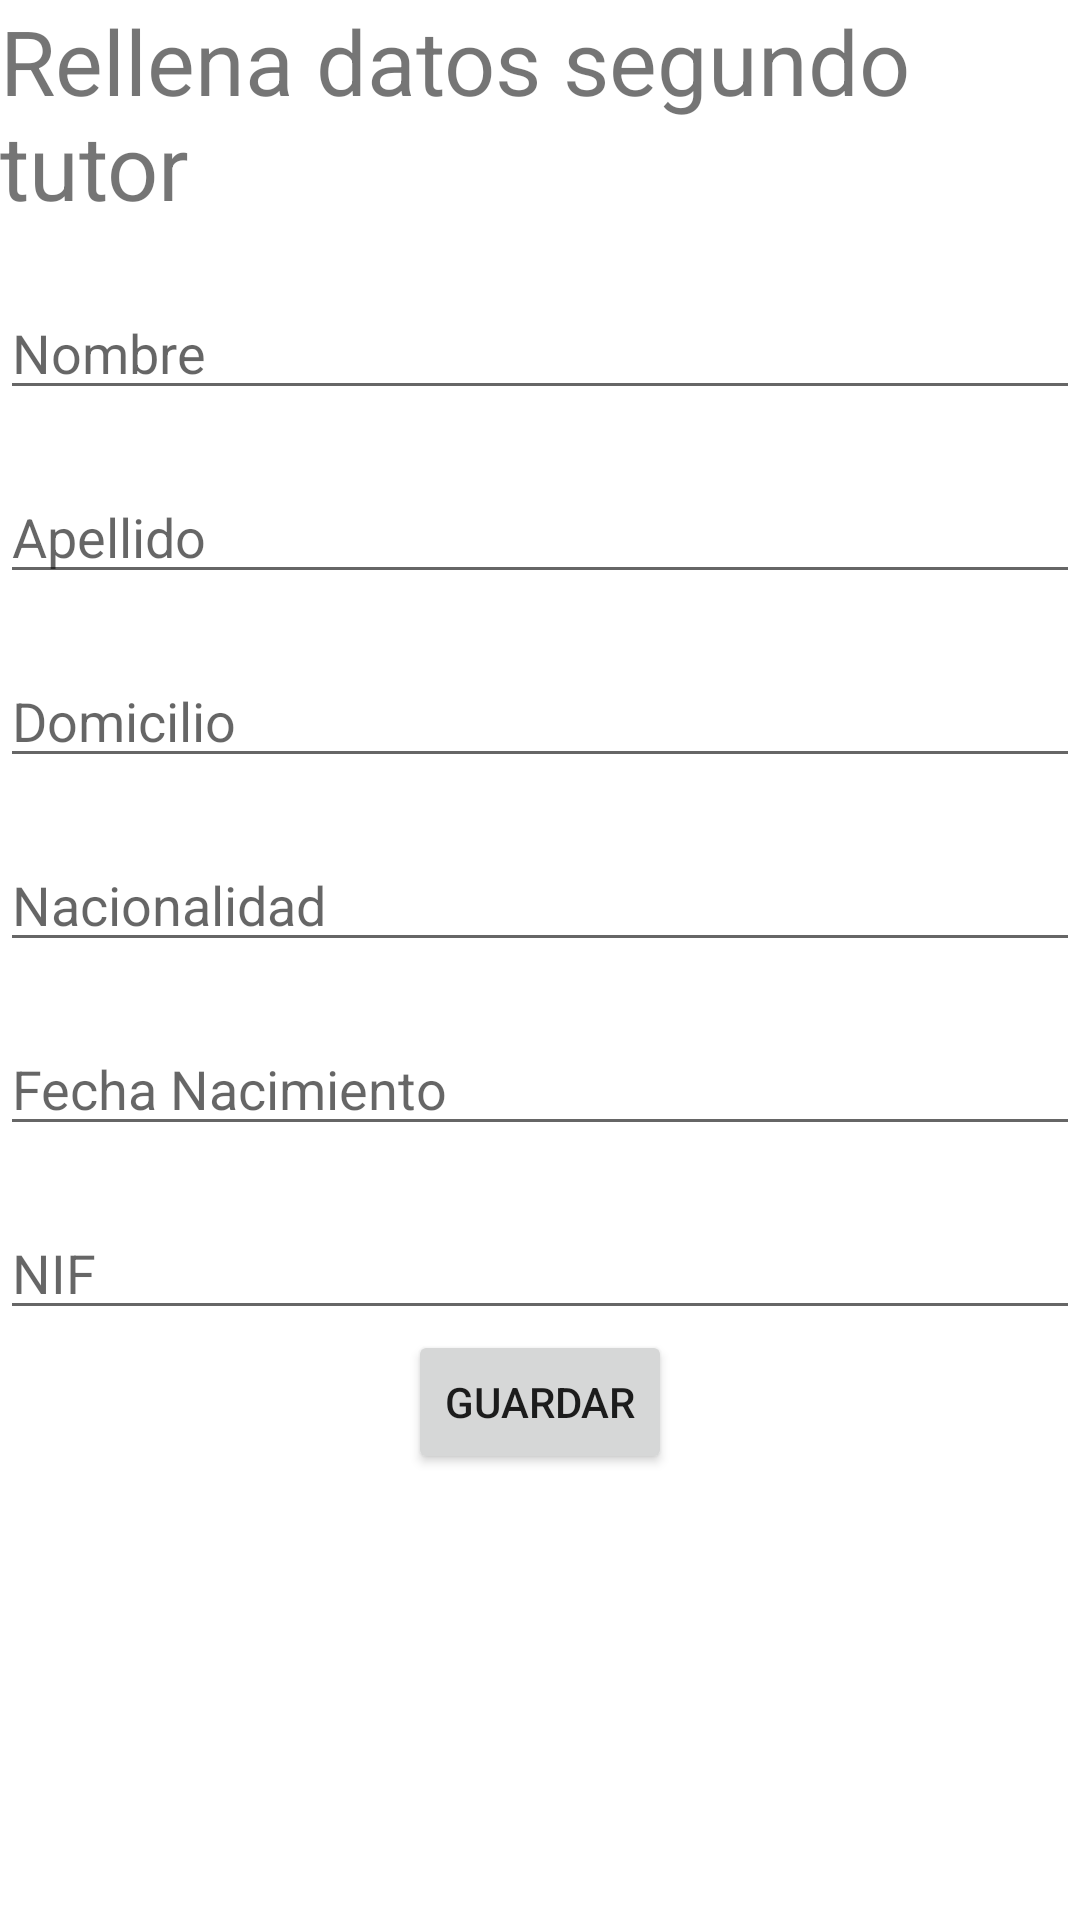

The Android layout XML behind this screen, and the referenced resources:
<!-- AndroidManifest.xml: application theme Theme.Actividad63 -->
<!-- res/layout/activity_registro_segundo_tutor.xml -->
<?xml version="1.0" encoding="utf-8"?>
<androidx.constraintlayout.widget.ConstraintLayout xmlns:android="http://schemas.android.com/apk/res/android"
    xmlns:app="http://schemas.android.com/apk/res-auto"
    xmlns:tools="http://schemas.android.com/tools"
    android:layout_width="match_parent"
    android:layout_height="match_parent"
    tools:context=".RegistroSegundoTutor">


    <TextView
        android:id="@+id/tvRellenaFormulario"
        android:layout_width="match_parent"
        android:layout_height="wrap_content"
        android:text="Rellena datos segundo tutor"
        android:textSize="30dp"
        app:layout_constraintStart_toStartOf="parent"
        app:layout_constraintTop_toTopOf="parent" />

    <EditText
        android:id="@+id/etNombre"
        android:layout_width="match_parent"
        android:layout_height="wrap_content"
        android:layout_marginTop="20dp"
        android:hint="Nombre"
        app:layout_constraintStart_toStartOf="parent"
        app:layout_constraintTop_toBottomOf="@id/tvRellenaFormulario" />

    <EditText
        android:id="@+id/etApellido"
        android:layout_width="match_parent"
        android:layout_height="wrap_content"
        android:layout_marginTop="20dp"
        android:hint="Apellido"
        app:layout_constraintStart_toStartOf="parent"
        app:layout_constraintTop_toBottomOf="@id/etNombre" />

    <EditText
        android:id="@+id/etDomicilio"
        android:layout_width="match_parent"
        android:layout_height="wrap_content"
        android:layout_marginTop="20dp"
        android:hint="Domicilio"
        app:layout_constraintStart_toStartOf="parent"
        app:layout_constraintTop_toBottomOf="@id/etApellido" />

    <EditText
        android:id="@+id/etNacionalidad"
        android:layout_width="match_parent"
        android:layout_height="wrap_content"
        android:layout_marginTop="20dp"
        android:hint="Nacionalidad"
        app:layout_constraintStart_toStartOf="parent"
        app:layout_constraintTop_toBottomOf="@id/etDomicilio" />

    <EditText
        android:id="@+id/etFechaNacimiento"
        android:layout_width="match_parent"
        android:layout_height="wrap_content"
        android:layout_marginTop="20dp"
        android:hint="Fecha Nacimiento"
        app:layout_constraintStart_toStartOf="parent"
        app:layout_constraintTop_toBottomOf="@id/etNacionalidad" />

    <EditText
        android:id="@+id/etNif"
        android:layout_width="match_parent"
        android:layout_height="wrap_content"
        android:layout_marginTop="20dp"
        android:hint="NIF"
        app:layout_constraintStart_toStartOf="parent"
        app:layout_constraintTop_toBottomOf="@id/etFechaNacimiento" />

    <Button
        android:id="@+id/btnGuardar"
        android:layout_width="wrap_content"
        android:layout_height="wrap_content"
        android:onClick="GuardarDatos"
        android:text="Guardar"
        app:layout_constraintEnd_toEndOf="parent"
        app:layout_constraintStart_toStartOf="parent"
        app:layout_constraintTop_toBottomOf="@id/etNif" />
</androidx.constraintlayout.widget.ConstraintLayout>
<!-- resources referenced by this layout -->
<resources>
  <style name="Theme.Actividad63" parent="Theme.MaterialComponents.DayNight.DarkActionBar">
          
          <item name="colorPrimary">@color/purple_500</item>
          <item name="colorPrimaryVariant">@color/purple_700</item>
          <item name="colorOnPrimary">@color/white</item>
          
          <item name="colorSecondary">@color/teal_200</item>
          <item name="colorSecondaryVariant">@color/teal_700</item>
          <item name="colorOnSecondary">@color/black</item>
          
          <item name="android:statusBarColor" tools:targetApi="l">?attr/colorPrimaryVariant</item>
          
      </style>
  <!-- not gathered from this repository: default colours our renderer supplied (Android Studio template values) -->
  <color name="purple_500">#FF6200EE</color>
  <color name="purple_700">#FF3700B3</color>
  <color name="teal_200">#FF03DAC5</color>
  <color name="teal_700">#FF018786</color>
  <color name="black">#FF000000</color>
  <color name="white">#FFFFFFFF</color>
</resources>
